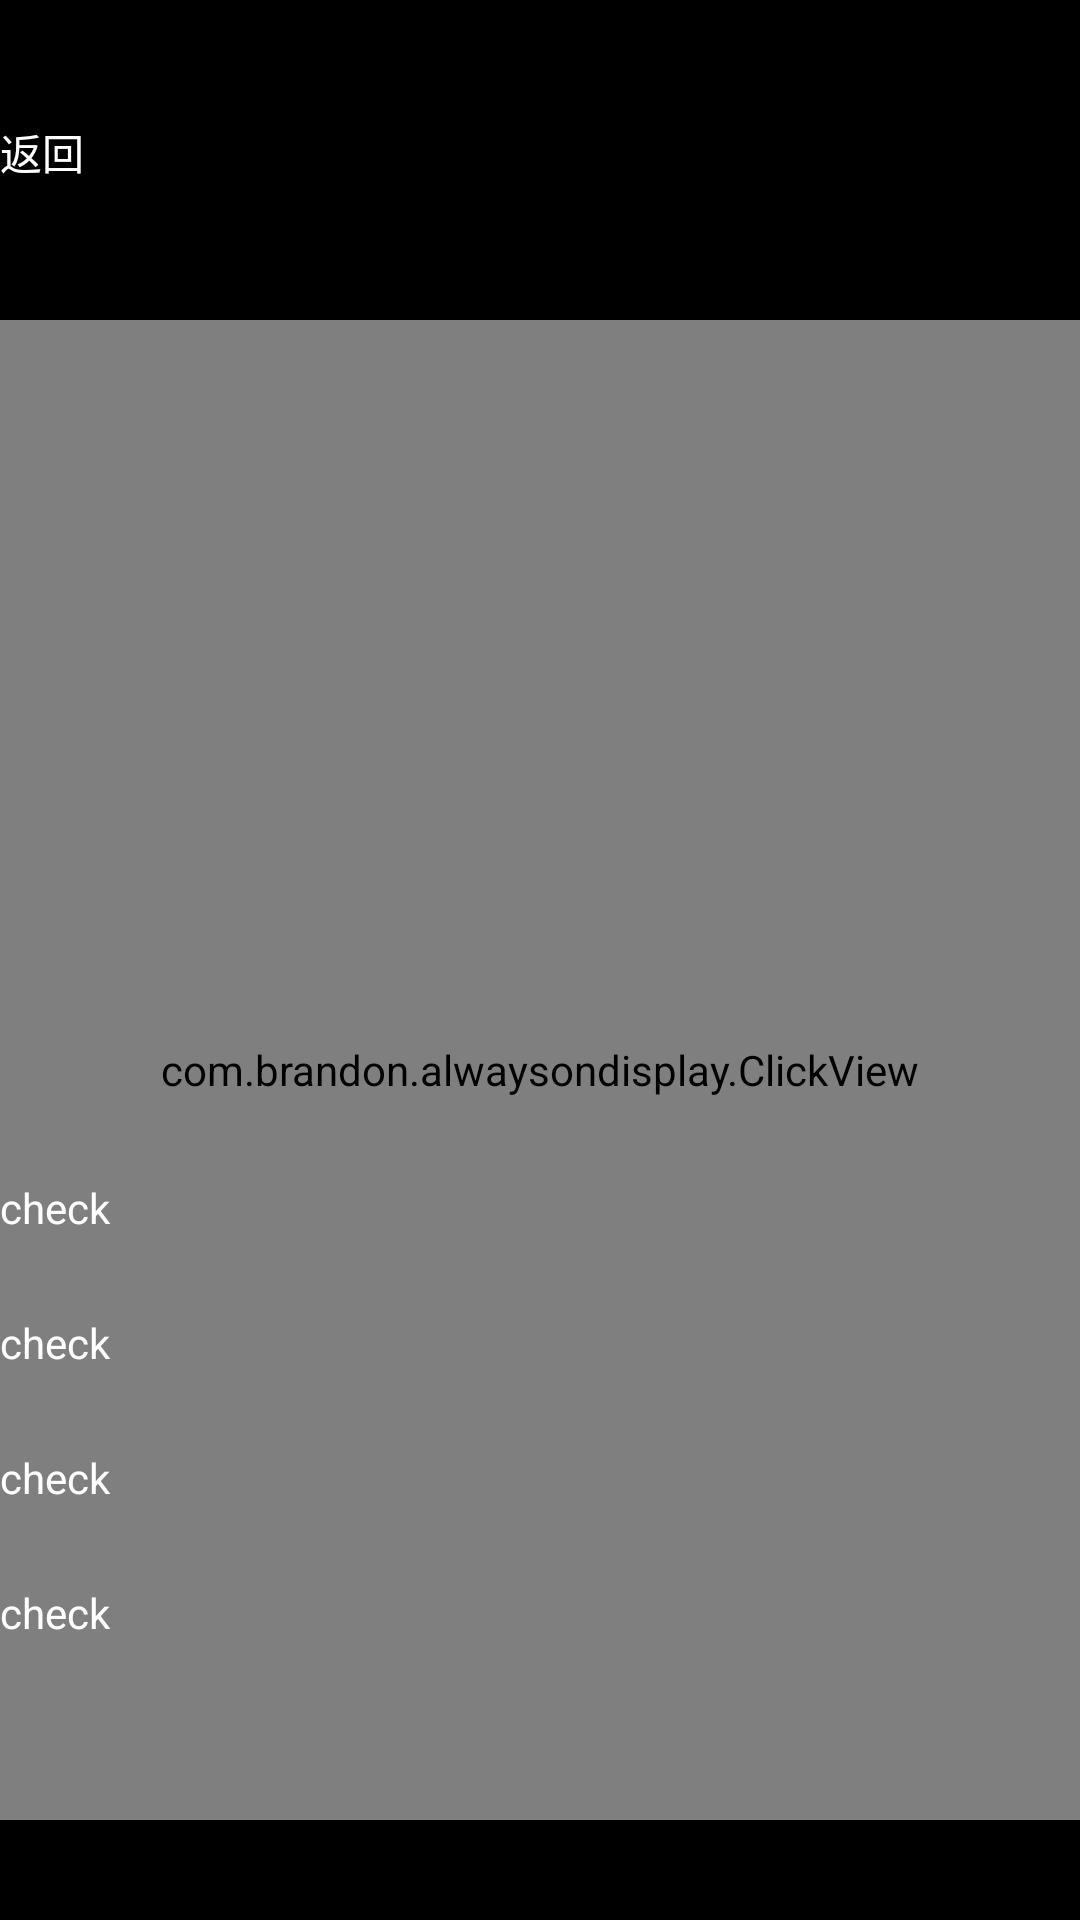

Here is an Android app screen rendered from its layout file. Give the layout XML and the strings, colors and styles it references.
<!-- AndroidManifest.xml: application theme Theme.AlwaysOnDisplay -->
<!-- res/layout/activity_own_full_screen.xml -->
<?xml version="1.0" encoding="utf-8"?>
<androidx.constraintlayout.widget.ConstraintLayout xmlns:android="http://schemas.android.com/apk/res/android"
    xmlns:app="http://schemas.android.com/apk/res-auto"
    android:background="@color/black"
    xmlns:tools="http://schemas.android.com/tools"
    android:layout_width="match_parent"
    android:layout_height="match_parent"
    tools:context=".OwnFullScreenActivity">

    <TextView
        android:id="@+id/top_holder_top"
        android:layout_width="match_parent"
        android:layout_height="85px"
        app:layout_constraintStart_toStartOf="parent"
        app:layout_constraintTop_toTopOf="parent" />
    <TextView

        android:id="@+id/top_holder"
        android:layout_width="match_parent"
        android:layout_height="45dp"
        android:text="返回"
        android:gravity="center_vertical"
        android:textColor="@color/white"
        android:drawableLeft="@drawable/ic_action_back_low"
        app:layout_constraintStart_toStartOf="parent"
        app:layout_constraintTop_toBottomOf="@id/top_holder_top" />

    <com.brandon.alwaysondisplay.ClickView
        android:id="@+id/content_container"
        android:layout_width="match_parent"
        android:layout_height="500dp"
        app:layout_constraintBottom_toBottomOf="parent"
        app:layout_constraintEnd_toEndOf="parent"
        app:layout_constraintStart_toStartOf="parent"
        app:layout_constraintTop_toBottomOf="@id/top_holder" />

    <LinearLayout
        android:id="@+id/bottom_choice_control"
        android:layout_width="match_parent"
        android:layout_height="wrap_content"
        android:gravity="bottom"
        android:orientation="vertical"
        android:layout_marginBottom="80dp"
        app:layout_constraintBottom_toBottomOf="parent"
        app:layout_constraintStart_toStartOf="parent"
        app:layout_constraintEnd_toEndOf="parent">
        <TextView
            android:textColor="@color/white"
            android:gravity="center_vertical"
            android:text="check"
            android:layout_width="match_parent"
            android:layout_height="45dp"/>
        <TextView
            android:textColor="@color/white"
            android:gravity="center_vertical"
            android:text="check"
            android:layout_width="match_parent"
            android:layout_height="45dp"/>
        <TextView
            android:textColor="@color/white"
            android:gravity="center_vertical"
            android:text="check"
            android:layout_width="match_parent"
            android:layout_height="45dp"/>
        <TextView
            android:textColor="@color/white"
            android:gravity="center_vertical"
            android:text="check"
            android:layout_width="match_parent"
            android:layout_height="45dp"/>

    </LinearLayout>

</androidx.constraintlayout.widget.ConstraintLayout>
<!-- resources referenced by this layout -->
<resources>
  <style name="Theme.AlwaysOnDisplay" parent="Theme.MaterialComponents.DayNight.DarkActionBar">
  
  
  
  
          <item name="android:windowNoTitle">true</item>
          <item name="android:windowActionBar">false</item>
          <item name="android:windowTranslucentStatus">true</item>
          <item name="android:navigationBarColor">@android:color/black</item>
          <item name="android:fitsSystemWindows">false</item>
          <item name="android:windowBackground">@android:color/transparent</item>
      </style>
  <!-- not gathered from this repository: default colours our renderer supplied (Android Studio template values) -->
  <color name="black">#FF000000</color>
  <color name="white">#FFFFFFFF</color>
</resources>
